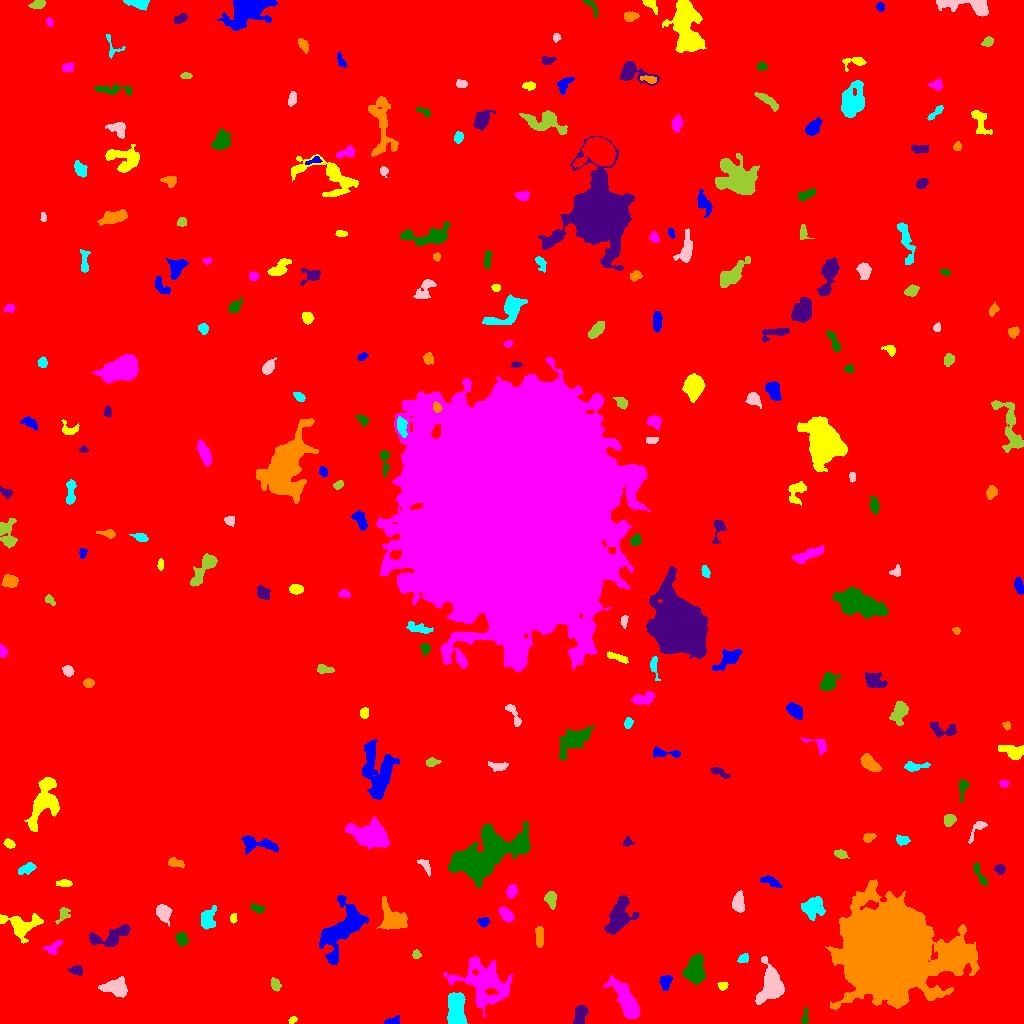

Source data for this figure (header and first rows):
ID, X, Y, A, B, theta, total_flux, mu_max, mu_median, mu_mean, R_fwhm, R_e, R10, R90, x_start, x_end, y_start, y_end, area, greylevel
0, 514.5, 516, 303.4, 296.2, 1.168, 2062359, 14.0, 2.0, 2.265, 115.1, 239, 89.7, 397.6, 0, 1023, 0, 1023, 910512, 2.265
1, 392.8, 2.144, 4.179, 1.779, 0.1813, 388.0, 8.0, 4.0, 3.804, 4.222, 3.192, 1.262, 4.886, 384, 399, 0, 8, 102, 9.804
2, 292.6, 3.906, 2.018, 1.43, 0.6393, 85.0, 3.0, 1.0, 1.518, 2.932, 2.185, 0.7979, 3.432, 288, 297, 0, 7, 56, 8.518
3, 626.5, 22.46, 11.1, 3.651, -1.049, 4438, 17.0, 6.0, 6.724, 8.519, 7.632, 3.038, 12.19, 603, 639, 5, 48, 660, 11.72
4, 804.7, 5.603, 4.242, 1.457, 1.52, 262.0, 6.0, 3.0, 2.977, 4.146, 2.877, 1.128, 4.406, 801, 808, 0, 16, 88, 8.977
5, 579.9, 9.342, 4.585, 2.465, 1.388, 869.0, 10.0, 4.0, 3.95, 5.412, 4.222, 1.693, 6.555, 573, 588, 0, 18, 220, 10.95
6, 887.5, 71.54, 20.54, 18.92, -0.3431, 296669, 115.0, 15.0, 29.38, 24.23, 22.67, 9.322, 40.28, 825, 979, 13, 144, 10097, 34.38
7, 456.7, 13.25, 8.585, 4.063, -1.544, 2426, 10.0, 5.0, 4.586, 9.441, 7.378, 2.932, 11.16, 447, 467, 0, 31, 529, 10.59
8, 115.1, 36.14, 6.395, 3.69, -0.06622, 1498, 9.0, 4.0, 4.016, 6.747, 5.863, 2.326, 9.271, 98, 127, 26, 47, 373, 10.02
9, 275.5, 38.35, 3.172, 2.21, -1.194, 290.0, 6.0, 3.0, 2.566, 4.37, 3.385, 1.262, 5.14, 271, 281, 32, 46, 113, 8.566
10, 329.2, 37.8, 6.94, 5.543, 0.3498, 8671, 30.0, 11.0, 12.13, 9.219, 7.878, 3.09, 12.48, 310, 350, 24, 52, 715, 17.13
11, 665.5, 41.69, 3.488, 2.728, 1.254, 468.0, 6.0, 3.0, 3.019, 5.262, 3.785, 1.493, 6.077, 659, 672, 33, 48, 155, 9.019
12, 722.4, 37.49, 2.368, 2.014, -0.02558, 185.0, 5.0, 2.0, 2.403, 3.141, 2.646, 0.9772, 4.222, 717, 728, 33, 41, 77, 8.403
13, 484.6, 39, 12.88, 10.32, -0.7631, 5128, 14.0, 3.0, 3.559, 7.421, 10.95, 3.949, 17.97, 443, 513, 6, 67, 1441, 9.559
14, 695, 53.36, 6.845, 4.424, 1.463, 2860, 13.0, 6.0, 5.897, 8.117, 6.887, 2.706, 10.78, 682, 706, 39, 70, 485, 10.9
15, 77.3, 53.17, 3.437, 2.054, -0.3734, 112.0, 3.0, 1.0, 0.9492, 3.141, 2.706, 0.9772, 4.406, 68, 82, 48, 58, 118, 7.949
16, 956.8, 67.21, 6.275, 3.222, 1.447, 2517, 15.0, 6.0, 6.84, 7.114, 5.698, 2.326, 8.867, 946, 965, 52, 81, 368, 22.84
17, 743.5, 65.13, 2.668, 1.981, 0.4047, 215.0, 5.0, 2.0, 2.337, 3.432, 2.821, 1.128, 4.514, 737, 748, 61, 70, 92, 9.337
18, 771.1, 37.49, 8.514, 5.418, 1.445, 4740, 19.0, 6.0, 6.85, 7.858, 7.399, 2.877, 11.99, 755, 784, 19, 67, 692, 12.85
19, 416, 68.76, 1.917, 1.69, -1.21, 95.0, 4.0, 1.0, 1.357, 3.09, 2.257, 0.7979, 3.613, 412, 421, 65, 74, 70, 8.357
20, 614.8, 69.7, 9.814, 2.452, -0.02738, 929.0, 7.0, 3.0, 3.403, 6.206, 5.499, 2.185, 8.33, 599, 635, 65, 78, 273, 9.403
21, 341.9, 94.44, 16.26, 7.628, 1.016, 6563, 15.0, 5.0, 5.469, 9.236, 10.84, 4.029, 17.1, 319, 368, 59, 128, 1200, 10.47
22, 21.94, 98.48, 9.831, 5.724, -0.05775, 1629, 11.0, 3.0, 3.103, 3.989, 7.024, 2.523, 11.17, 0, 43, 80, 110, 525, 9.103
23, 52.4, 75.29, 4.574, 2.8, 0.6136, 252.0, 4.0, 1.0, 1.703, 4.583, 3.656, 1.382, 6.155, 43, 62, 69, 83, 148, 7.703
24, 181.1, 84.17, 3.308, 2.462, -1.284, 362.0, 6.0, 2.0, 2.497, 4.334, 3.385, 1.382, 5.726, 175, 188, 77, 91, 145, 8.497
25, 110.1, 86.69, 11.91, 4.273, 0.3004, 1658, 7.0, 3.0, 3.62, 8.349, 7.181, 2.877, 10.85, 89, 130, 77, 99, 458, 8.62
26, 539.8, 88.03, 5.135, 1.96, -1.498, 351.0, 6.0, 2.0, 2.102, 4.583, 3.742, 1.262, 5.726, 535, 543, 76, 97, 167, 9.102
27, 208.1, 105, 5.966, 3.413, 1.29, 935.0, 7.0, 3.0, 3.476, 6.531, 5.232, 2.111, 8.019, 201, 216, 94, 118, 269, 9.476
28, 163.4, 110.9, 3.941, 3.129, -1.212, 1145, 11.0, 5.0, 5.0, 5.412, 4.406, 1.784, 6.979, 156, 172, 97, 119, 229, 11.0
29, 63.37, 108.5, 4.368, 2.479, 0.9388, 230.0, 5.0, 2.0, 1.716, 2.932, 3.523, 1.262, 5.726, 55, 70, 99, 116, 134, 7.716
30, 748.7, 97.85, 2.21, 1.533, -0.6536, 159.0, 5.0, 2.0, 2.565, 2.985, 2.257, 0.9772, 3.742, 744, 753, 94, 102, 62, 8.565
31, 483.4, 101.2, 2.71, 2.241, 0.1026, 276.0, 5.0, 3.0, 2.816, 4.222, 3.09, 1.262, 4.754, 477, 490, 96, 106, 98, 8.816
32, 233.3, 104.8, 2.292, 1.618, 1.445, 147.0, 5.0, 2.0, 2.297, 2.764, 2.394, 0.7979, 3.909, 230, 237, 100, 110, 64, 8.297
33, 506.6, 108.2, 3.702, 2.18, -0.8124, 484.0, 7.0, 2.0, 2.798, 4.478, 3.613, 1.493, 5.754, 498, 514, 101, 117, 173, 9.798
34, 257.4, 114.9, 3.447, 1.837, -0.3349, 298.0, 6.0, 3.0, 2.865, 4.37, 3.192, 1.262, 4.886, 250, 265, 110, 120, 104, 9.865
35, 618.4, 106.4, 9.449, 5.279, 1.106, 1973, 8.0, 3.0, 3.068, 8.649, 7.777, 3.038, 12.31, 604, 639, 89, 128, 643, 9.068
36, 392.8, 103.8, 7.47, 5.443, -0.8113, 2129, 9.0, 4.0, 4.142, 8.349, 6.956, 2.764, 10.87, 376, 407, 94, 127, 514, 11.14
37, 813.3, 115.7, 5.339, 5.192, 0.5176, 1652, 10.0, 4.0, 4.347, 7.247, 6.433, 2.459, 9.821, 801, 825, 103, 127, 380, 9.347
38, 738.2, 120.7, 4.667, 2.66, -1.543, 885.0, 10.0, 4.0, 4.041, 5.262, 4.514, 1.784, 7.024, 732, 744, 111, 133, 219, 10.04
39, 550.6, 124.9, 3.373, 2.648, -1.448, 764.0, 11.0, 4.0, 4.63, 4.478, 3.656, 1.493, 5.971, 544, 556, 114, 132, 165, 10.63
40, 280.5, 130.9, 11.23, 4.438, -0.7741, 725.0, 6.0, 1.0, 1.76, 5.917, 5.499, 1.954, 9.236, 265, 295, 112, 144, 412, 8.76
41, 770.7, 141.9, 5.795, 2.041, -0.3963, 328.0, 4.0, 2.0, 2.037, 5.971, 4.107, 1.596, 6.333, 760, 782, 136, 148, 161, 8.037
42, 64.42, 140.2, 4.097, 1.665, 0.008822, 249.0, 5.0, 2.0, 2.349, 3.909, 3.385, 1.262, 5.046, 56, 72, 137, 144, 106, 10.35
43, 511.6, 132.1, 3.154, 2.424, 1.216, 382.0, 6.0, 3.0, 2.916, 4.754, 3.523, 1.382, 5.557, 506, 517, 125, 139, 131, 8.916
44, 979.8, 148.7, 7.447, 1.657, -1.112, 381.0, 7.0, 2.0, 2.574, 3.7, 3.7, 1.382, 5.836, 973, 987, 138, 161, 148, 8.574
45, 999.5, 154.4, 2.305, 1.895, -0.03298, 149.0, 4.0, 2.0, 1.568, 3.909, 2.706, 0.9772, 4.222, 994, 1005, 149, 159, 95, 8.568
46, 175.3, 161, 4.159, 2.137, -0.2586, 410.0, 6.0, 3.0, 3.106, 4.951, 3.568, 1.382, 5.614, 168, 184, 155, 166, 132, 9.106
47, 26.43, 154.5, 4.72, 2.189, 0.3959, 755.0, 9.0, 5.0, 4.84, 5.262, 4.107, 1.693, 6.232, 18, 36, 149, 161, 156, 9.84
48, 424.4, 158.4, 4.805, 1.904, -0.9008, 243.0, 5.0, 2.0, 2.008, 3.192, 3.338, 1.128, 5.382, 417, 430, 147, 164, 121, 9.008
49, 840.3, 169.5, 2.782, 1.643, -0.2269, 210.0, 5.0, 2.0, 2.0, 3.478, 2.646, 1.128, 4.26, 834, 849, 165, 174, 105, 9.0
50, 385.5, 163.3, 3.625, 2.087, 0.3563, 376.0, 8.0, 3.0, 2.938, 3.909, 3.241, 1.262, 5.171, 378, 398, 159, 168, 128, 9.938
51, 259.7, 179.2, 10.62, 3.213, -0.1226, 708.0, 4.0, 2.0, 2.011, 8.368, 5.781, 2.326, 9.339, 241, 278, 169, 188, 352, 8.011
52, 9.191, 179.8, 2.676, 1.965, -0.4469, 277.0, 6.0, 3.0, 3.011, 4.184, 2.985, 1.128, 4.618, 3, 15, 175, 185, 92, 9.011
53, 370.4, 188.9, 10.03, 5.462, -0.2063, 6059, 17.0, 7.0, 7.389, 9.885, 8.813, 3.523, 13.8, 345, 390, 174, 207, 820, 12.39
54, 484.6, 166.1, 19.02, 8.378, 0.4784, 14687, 25.0, 5.0, 6.467, 9.508, 13, 4.652, 21.91, 448, 530, 136, 202, 2271, 12.47
55, 627.2, 181.4, 2.33, 2.153, 0.6686, 183.0, 5.0, 2.0, 2.316, 3.241, 2.646, 0.9772, 4.26, 623, 634, 177, 187, 79, 8.316
56, 868.6, 185.9, 3.138, 2.18, 0.4143, 231.0, 4.0, 2.0, 2.287, 4.918, 3.29, 1.262, 4.886, 863, 876, 181, 190, 101, 8.287
57, 902.5, 183.3, 3.304, 2.171, -0.0958, 272.0, 5.0, 2.0, 2.325, 3.909, 3.432, 1.382, 5.293, 896, 910, 178, 189, 117, 8.325
58, 977.3, 194.8, 7.213, 2.388, 0.956, 346.0, 6.0, 2.0, 2.307, 4.146, 3.785, 1.382, 5.997, 968, 987, 180, 202, 150, 8.307
59, 949, 203.4, 2.791, 2.493, 0.6336, 636.0, 11.0, 4.0, 4.818, 4.26, 3.385, 1.262, 5.352, 944, 956, 197, 209, 132, 10.82
... 213 more rows
